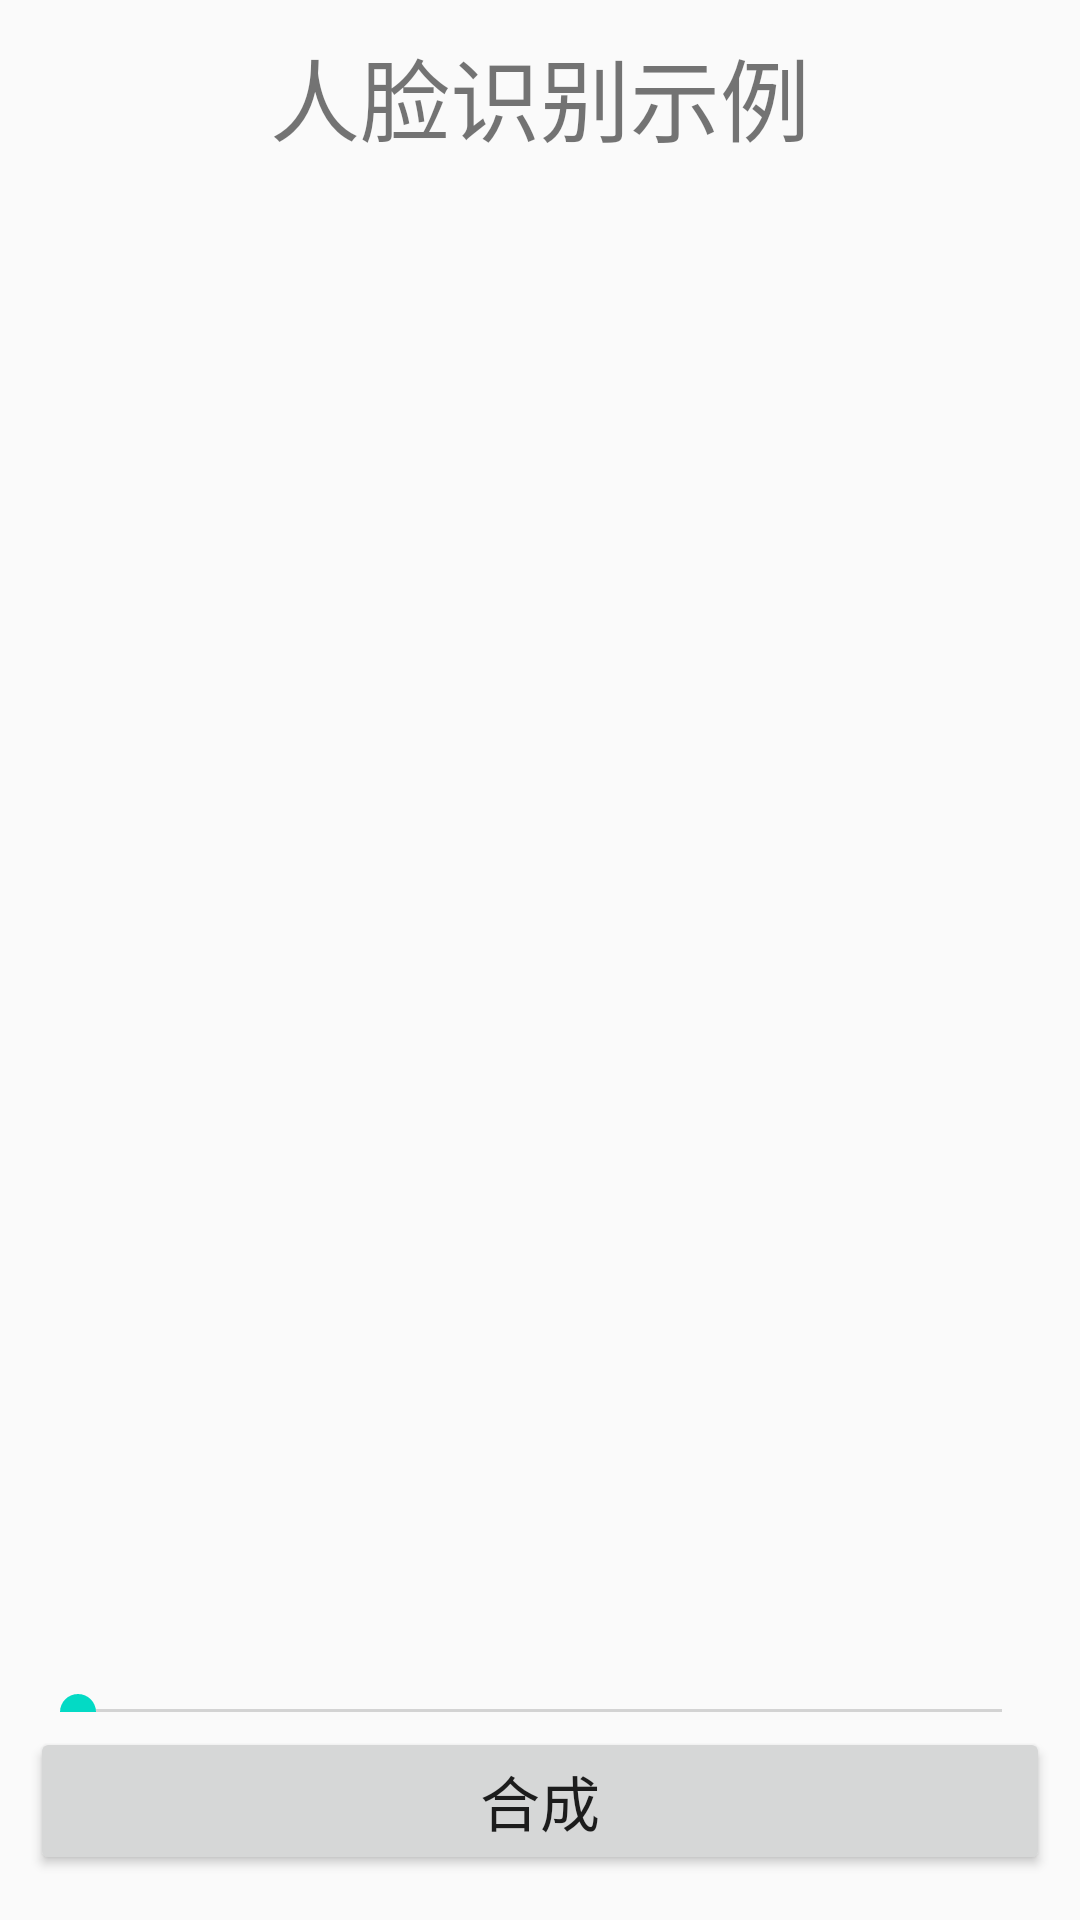

Write the Android layout XML for this screen, with the resource values it uses.
<!-- AndroidManifest.xml: application theme AppTheme -->
<!-- res/layout/activity_online_demo.xml -->
<?xml version="1.0" encoding="utf-8"?>
<LinearLayout xmlns:android="http://schemas.android.com/apk/res/android"
    android:layout_width="match_parent"
    android:layout_height="match_parent"
    android:focusable="true"
    android:focusableInTouchMode="true"
    android:gravity="center_horizontal"
    android:orientation="vertical"
    android:padding="10dp" >

    <TextView
        android:layout_width="match_parent"
        android:layout_height="wrap_content"
        android:layout_marginBottom="5dp"
        android:gravity="center_horizontal"
        android:text="人脸识别示例"
        android:textSize="30sp" />

    <LinearLayout
        android:layout_width="match_parent"
        android:layout_height="0dp"
        android:layout_marginBottom="5dp"
        android:layout_weight="1"
        android:orientation="vertical"
        android:gravity="center" >

        <ImageView
            android:id="@+id/online_img"
            android:layout_width="match_parent"
            android:layout_height="match_parent"
            android:scaleType="fitCenter"
            android:padding="4dp"
            android:src="@drawable/no_photo" />


        <com.nd.idolshow.imageview.GPUImageView
            android:id="@+id/online_gpuimage"
            android:layout_gravity="center"
            android:layout_width="match_parent"
            android:layout_height="0dp"
            android:layout_weight="100"
            android:scaleType="fitCenter"
            android:padding="4dp"
            android:src="@drawable/no_photo"
            />

        <SeekBar
            android:id="@+id/seekbar"
            android:layout_width="match_parent"
            android:layout_height="wrap_content"
            android:layout_gravity="bottom"
            android:max="100" />


    </LinearLayout>

    <LinearLayout
        android:layout_width="match_parent"
        android:layout_height="wrap_content"
        android:layout_marginBottom="5dp"
        android:gravity="center_horizontal"
        android:orientation="horizontal" >

        <Button
            android:id="@+id/online_pick"
            android:layout_width="0dp"
            android:layout_height="wrap_content"
            android:layout_weight="1"
            android:text="合成"
            android:textSize="20sp" />

    </LinearLayout>


























</LinearLayout>
<!-- resources referenced by this layout -->
<resources>
  <style name="AppTheme" parent="Theme.AppCompat.Light.DarkActionBar">
          
          <item name="colorPrimary">@color/colorPrimary</item>
          <item name="colorPrimaryDark">@color/colorPrimaryDark</item>
          <item name="colorAccent">@color/colorAccent</item>
      </style>
  <!-- not gathered from this repository: default colours our renderer supplied (Android Studio template values) -->
  <color name="colorPrimary">#FF6200EE</color>
  <color name="colorPrimaryDark">#FF3700B3</color>
  <color name="colorAccent">#FF03DAC5</color>
</resources>
